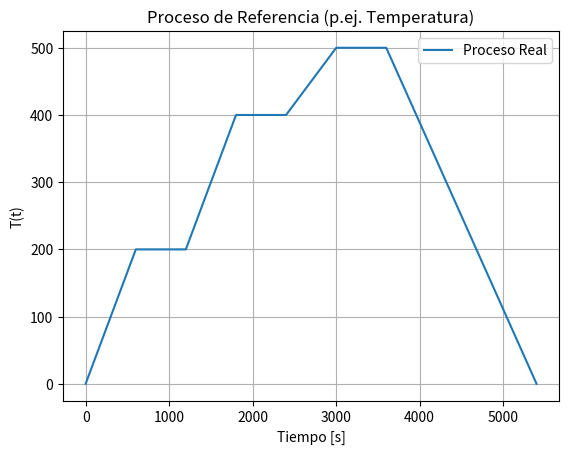
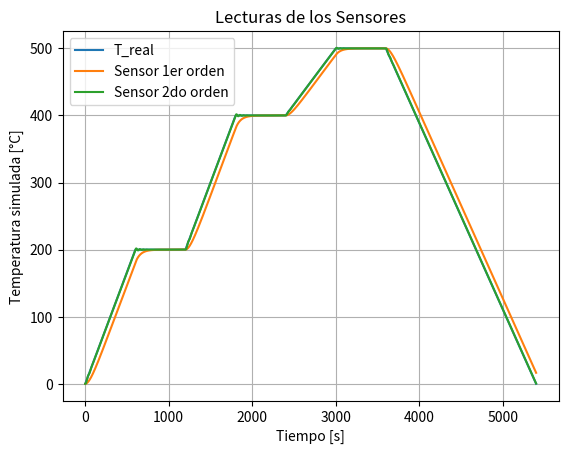
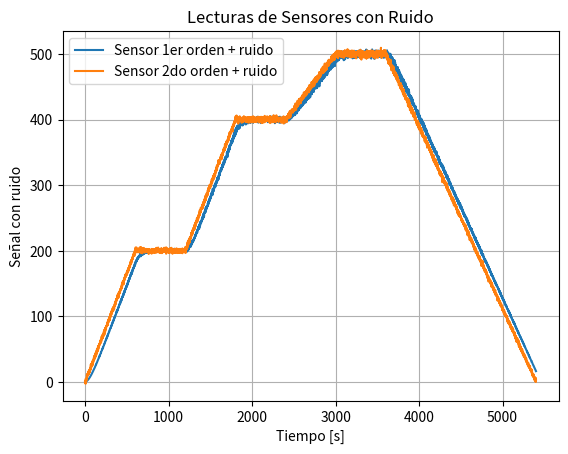
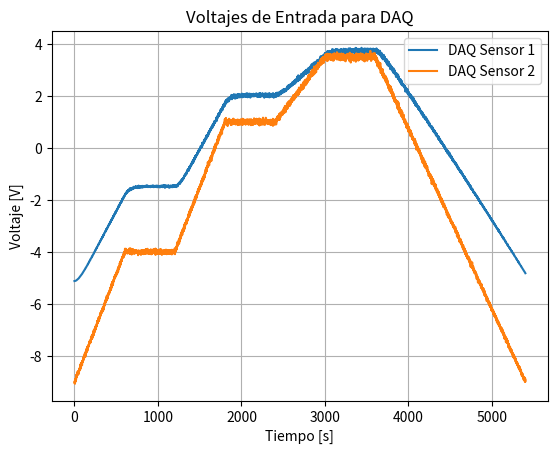

Write Python code to recreate these figures, in order.
import numpy as np
import matplotlib.pyplot as plt


# Parámetros del proceso
dt = 1.0          # tiempo de muestreo [s]
Tmax = 5400       # duración total en segundos
tiempo = np.arange(0, Tmax+1, dt)


# Perfil de referencia (ejemplo térmico similar al código Octave)
def dT(t):
    perfiles = [1/3, 0, 1/3, 0, 1/6, 0, -5/18, -5/18, -5/18, -5/18]
    return perfiles[min(t // 600, len(perfiles)-1)]

T_real = [0]
for t in tiempo[:-1]:
    T_real.append(T_real[-1] + dT(int(t)))

T_real = np.array(T_real)

plt.figure()
plt.plot(tiempo, T_real, label="Proceso Real")
plt.title("Proceso de Referencia (p.ej. Temperatura)")
plt.xlabel("Tiempo [s]")
plt.ylabel("T(t)")
plt.grid()
plt.legend()
plt.show()

# def generar_fuerza(tiempo, amplitud, freq, ruido = 0.05):
#     return amplitud * np.sin(2 * np.pi * freq * tiempo) + np.random.normal(0.0, ruido,len(tiempo))

# # Generador de fuerza con ruido y posibles outliers
# def generar_fuerza(tiempo, amplitud, freq, ruido=0.05):
#     señal = amplitud * np.sin(2 * np.pi * freq * tiempo)
#     ruido_aditivo = np.random.normal(0.0, ruido, len(tiempo))
#     outliers = np.random.rand(len(tiempo)) < 0.001
#     señal[outliers] += np.random.normal(5, 2, np.sum(outliers))  # Outliers grandes
#     return señal + ruido_aditivo


# Sensor de primer orden (RTD)
class SensorPrimerOrden:
    def __init__(self, tau, dt):
        self.tau = tau
        self.dt = dt
        self.y = 0.0


    def actualizar(self, entrada):
        self.y += self.dt * (-(self.y - entrada) / self.tau)
        return self.y
    

# Sensor de segundo orden
class SensorSegundoOrden:
    def __init__(self, omega_n, zeta, dt):
        self.omega_n = omega_n
        self.zeta = zeta
        self.dt = dt
        self.x1 = 0.0
        self.x2 = 0.0

    def actualizar(self, entrada):
        dx1 = self.x2
        dx2 = -2 * self.zeta * self.omega_n * self.x2 - self.omega_n**2 * (self.x1 - entrada)
        self.x1 += self.dt * dx1
        self.x2 += self.dt * dx2
        return self.x1

    
# Inicialización de sensores
sensor1 = SensorPrimerOrden(tau=60.0, dt=dt)
sensor2 = SensorSegundoOrden(omega_n=0.15, zeta=0.2, dt=dt)

# Aplicar a todo el proceso
T_sensor1 = []
T_sensor2 = []

for T in T_real:
    T_sensor1.append(sensor1.actualizar(T))
    T_sensor2.append(sensor2.actualizar(T))

T_sensor1 = np.array(T_sensor1)
T_sensor2 = np.array(T_sensor2)

# Graficar
plt.figure()
plt.plot(tiempo, T_real, label="T_real")
plt.plot(tiempo, T_sensor1, label="Sensor 1er orden")
plt.plot(tiempo, T_sensor2, label="Sensor 2do orden")
plt.title("Lecturas de los Sensores")
plt.xlabel("Tiempo [s]")
plt.ylabel("Temperatura simulada [°C]")
plt.grid()
plt.legend()
plt.show()


def ruido_sensor(T, tipo="rtd"):
    if tipo == "rtd":
        return np.random.normal(0, 0.01) + np.random.normal(0, 0.005 * abs(T))
    elif tipo == "ntc":
        return np.random.normal(0, 5.5)
    elif tipo == "termopar":
        return np.random.normal(0, 1.5) + np.random.normal(0, 0.004 * abs(T))
    return 0

medida_sensor1 = T_sensor1 + np.array([ruido_sensor(T, "rtd") for T in T_sensor1])
medida_sensor2 = T_sensor2 + np.array([ruido_sensor(T, "termopar") for T in T_sensor2])

plt.figure()
plt.plot(tiempo, medida_sensor1, label="Sensor 1er orden + ruido")
plt.plot(tiempo, medida_sensor2, label="Sensor 2do orden + ruido")
plt.title("Lecturas de Sensores con Ruido")
plt.xlabel("Tiempo [s]")
plt.ylabel("Señal con ruido")
plt.grid()
plt.legend()
plt.show()


def acondicionar_voltaje(T, sensor="rtd"):
    if sensor == "rtd":
        Vcc = 10
        Ro = 100
        alpha = 0.0039
        R = Ro + alpha * Ro * T
        R_lim = 4000
        V = (Vcc * R) / (R + R_lim)
        return np.clip(-10 + 20 * V, -10, 10)
    elif sensor == "termopar":
        # Simplificación del voltaje de un termopar tipo J
        mV = 0.05 * T  # coeficiente ficticio
        return np.clip(-9 + 500 * mV * 1e-3, -10, 10)

Vdaq_sensor1 = acondicionar_voltaje(medida_sensor1, "rtd")
Vdaq_sensor2 = acondicionar_voltaje(medida_sensor2, "termopar")

plt.figure()
plt.plot(tiempo, Vdaq_sensor1, label="DAQ Sensor 1")
plt.plot(tiempo, Vdaq_sensor2, label="DAQ Sensor 2")
plt.title("Voltajes de Entrada para DAQ")
plt.xlabel("Tiempo [s]")
plt.ylabel("Voltaje [V]")
plt.grid()
plt.legend()
plt.show()



